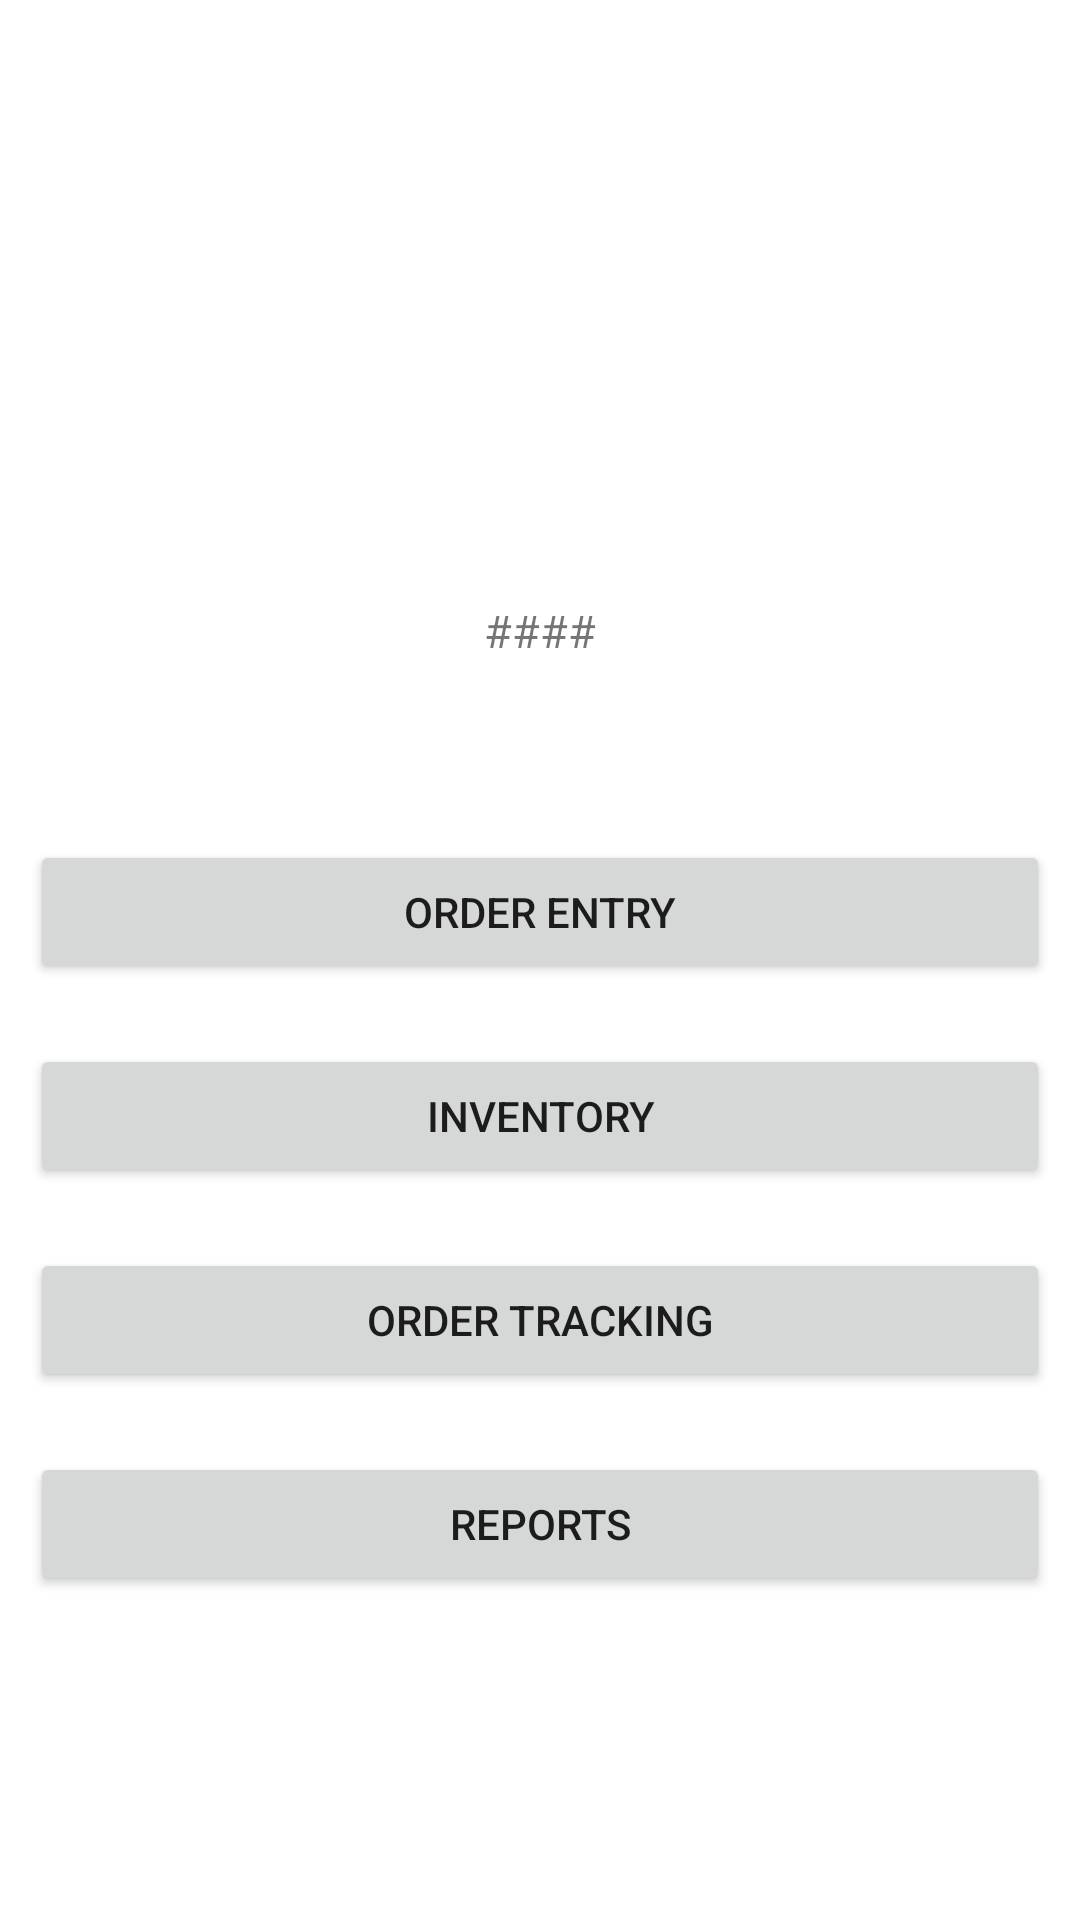

Reconstruct the res/layout file that produces this screen, plus the resources it refers to.
<!-- AndroidManifest.xml: application theme Theme.WinCDSPro -->
<!-- res/layout/fragment_main_start.xml -->
<?xml version="1.0" encoding="utf-8"?>
<androidx.constraintlayout.widget.ConstraintLayout xmlns:android="http://schemas.android.com/apk/res/android"
    xmlns:app="http://schemas.android.com/apk/res-auto"
    xmlns:tools="http://schemas.android.com/tools"
    android:id="@+id/fragment_main_start"
    android:layout_width="match_parent"
    android:layout_height="match_parent"
    tools:context=".fragment.main.MainMenuStartFragment">

    <LinearLayout
        android:layout_width="match_parent"
        android:layout_height="match_parent"
        android:orientation="vertical"
        android:paddingTop="20dp"
        android:visibility="visible"
        app:layout_constraintEnd_toEndOf="parent"
        app:layout_constraintStart_toStartOf="parent">

        <ImageView
            android:id="@+id/main_start_image_profile"
            android:layout_width="wrap_content"
            android:layout_height="150dp"
            android:layout_gravity="center"
            android:layout_marginBottom="30dp" />

        <TextView
            android:id="@+id/main_start_text_status"
            android:layout_width="match_parent"
            android:layout_height="70dp"
            android:text="####"
            android:textAlignment="center"
            android:textSize="15sp" />

        <ScrollView
            android:id="@+id/main_start_scroll_buttons"
            android:layout_width="match_parent"
            android:layout_height="match_parent"
            android:scrollbars="vertical">

            <LinearLayout
                android:layout_width="match_parent"
                android:layout_height="wrap_content"
                android:orientation="vertical">

                <Button
                    android:id="@+id/main_button_orderentry"
                    android:layout_width="match_parent"
                    android:layout_height="wrap_content"
                    android:layout_margin="10dp"
                    android:text="Order Entry" />

                <Button
                    android:id="@+id/main_button_inventory"
                    android:layout_width="match_parent"
                    android:layout_height="wrap_content"
                    android:layout_margin="10dp"
                    android:text="Inventory" />

                <Button
                    android:id="@+id/main_button_tracking"
                    android:layout_width="match_parent"
                    android:layout_height="wrap_content"
                    android:layout_margin="10dp"
                    android:text="Order Tracking" />

                <Button
                    android:id="@+id/main_button_reports"
                    android:layout_width="match_parent"
                    android:layout_height="wrap_content"
                    android:layout_margin="10dp"
                    android:text="Reports" />
            </LinearLayout>
        </ScrollView>
    </LinearLayout>

</androidx.constraintlayout.widget.ConstraintLayout>
<!-- resources referenced by this layout -->
<resources>
  <style name="Theme.WinCDSPro" parent="Theme.MaterialComponents.DayNight.DarkActionBar">
          
          <item name="colorPrimary">@color/purple_500</item>
          <item name="colorPrimaryVariant">@color/purple_700</item>
          <item name="colorOnPrimary">@color/white</item>
          
          <item name="colorSecondary">@color/teal_200</item>
          <item name="colorSecondaryVariant">@color/teal_700</item>
          <item name="colorOnSecondary">@color/black</item>
          
          <item name="android:statusBarColor" tools:targetApi="l">?attr/colorPrimaryVariant</item>
          
          <item name="android:actionMenuTextColor">@color/grey</item>
      </style>
  <color name="purple_500">#FF6200EE</color>
  <color name="purple_700">#FF3700B3</color>
  <color name="white">#FFFFFFFF</color>
  <color name="teal_200">#FF03DAC5</color>
  <color name="teal_700">#FF018786</color>
  <color name="black">#FF000000</color>
  <color name="grey">#AAAAAA</color>
</resources>
